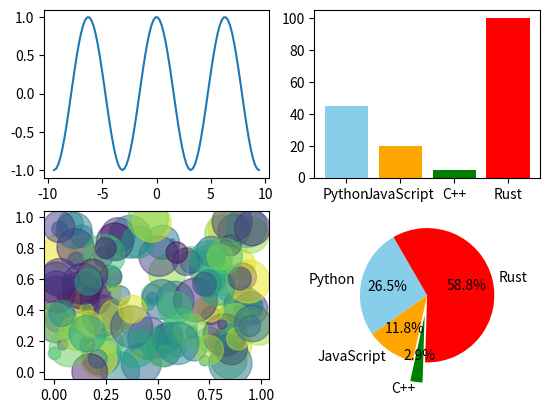

Generate this figure with matplotlib:
from matplotlib import pyplot as plt
import numpy as np
from matplotlib.axes import Axes

x = np.linspace(0, 2*np.pi, 100)
# y = np.sin(x)

# plt.plot(x, y)
# plt.show()

fig, axes = plt.subplots(2, 2)
axes = np.reshape(axes, -1)

# for i, n in enumerate([5, 10, 50, 100]):
#     x = np.linspace(0, 2*np.pi, n)
#     y = np.cos(x)

#     p:Axes = axes[i]
#     p.plot(x, y, label=f"cos(x) for {n} points")
#     p.grid(True)
#     p.set_xlabel(f"{n} points of x")
#     p.set_ylabel("sin(x)")


# kategorie = list("ABCD")
# hodnoty = np.random.randint(10, 50, (4, 4))
barvy = ["skyblue", "orange", "green", "red"]

# for i, arr in enumerate(hodnoty):
#     p:Axes = axes[i]
#     p.bar(kategorie, arr, color=barvy[i])
#     p.grid(True)


# x = np.random.rand(150)
# y = np.random.rand(150)
# colors = np.random.rand(150)
sizes = np.random.rand(150) * 1000

# plt.scatter(x, y, c=colors, s=sizes, alpha=.5, cmap="Spectral")
# plt.title("Random scatter plot")
# plt.xlabel("X")
# plt.ylabel("Y")
# plt.colorbar()
# plt.grid()


labels = ["Python", "JavaScript", "C++", "Rust"]
sizes = [45, 20, 5, 100]
explode = (0, 0, .3, 0)

# plt.pie(sizes, labels=labels, autopct="%1.1f%%", startangle=90, explode=explode)
# plt.title("Pie chart of programming languages popularity")



p:Axes = axes[0]
x = np.linspace(-3*np.pi, 3*np.pi, 100)
p.plot(x, np.cos(x))

p:Axes = axes[1]
p.bar(labels, sizes, color=barvy)

p:Axes = axes[2]
x = np.random.rand(150)
y = np.random.rand(150)
p.scatter(x, y, c=np.random.rand(len(x)), s=np.random.rand(len(x))*1000, alpha=.5)

p:Axes = axes[3]
p.pie(sizes, explode=explode, labels=labels, autopct="%1.1f%%", startangle=120, colors=barvy)


plt.show()


